The GitHub repository LeNPThuyVy/Campus-Integrity-Monitor contains a labelled image folder "Dataset_train_uniform_final" with 2 categories: non-uniform, uniform. Examples follow, each with its label.

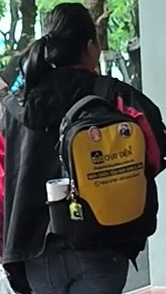
Label: non-uniform

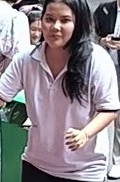
Label: non-uniform

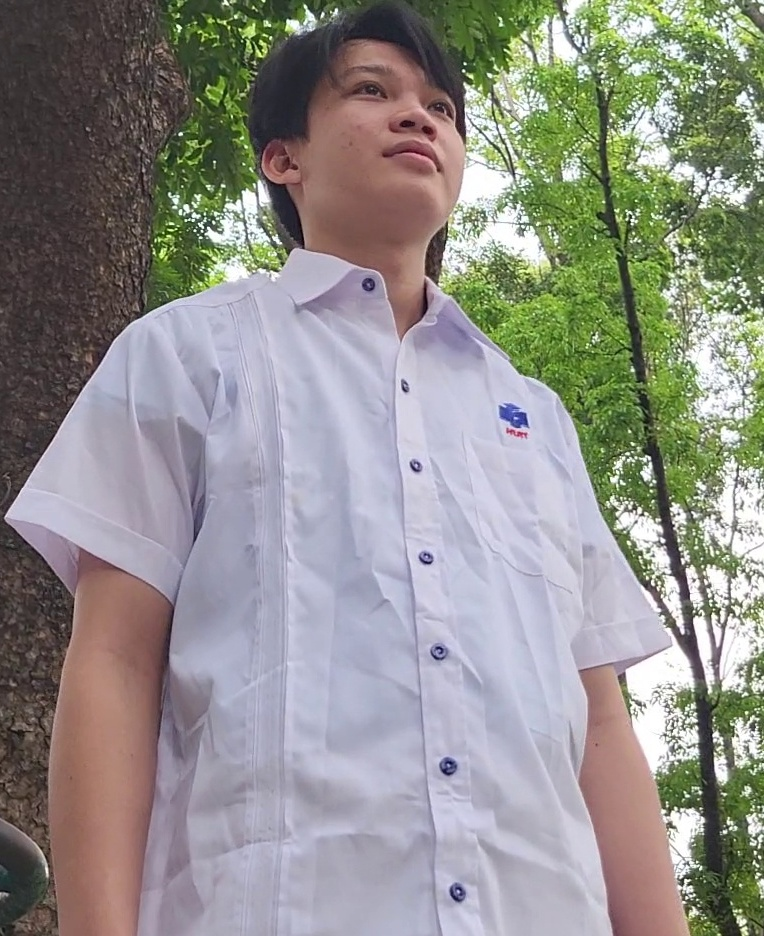
Label: uniform

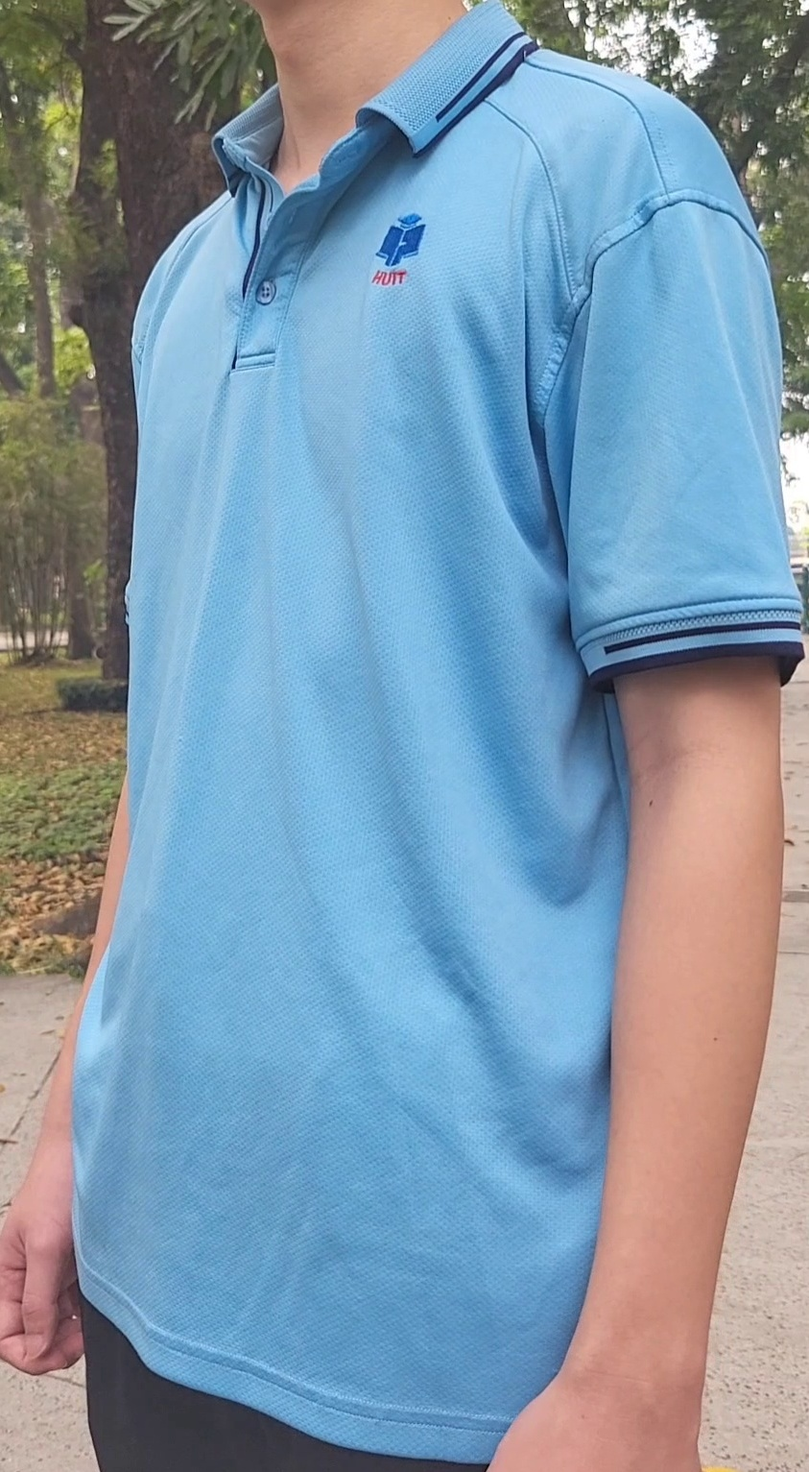
Label: uniform

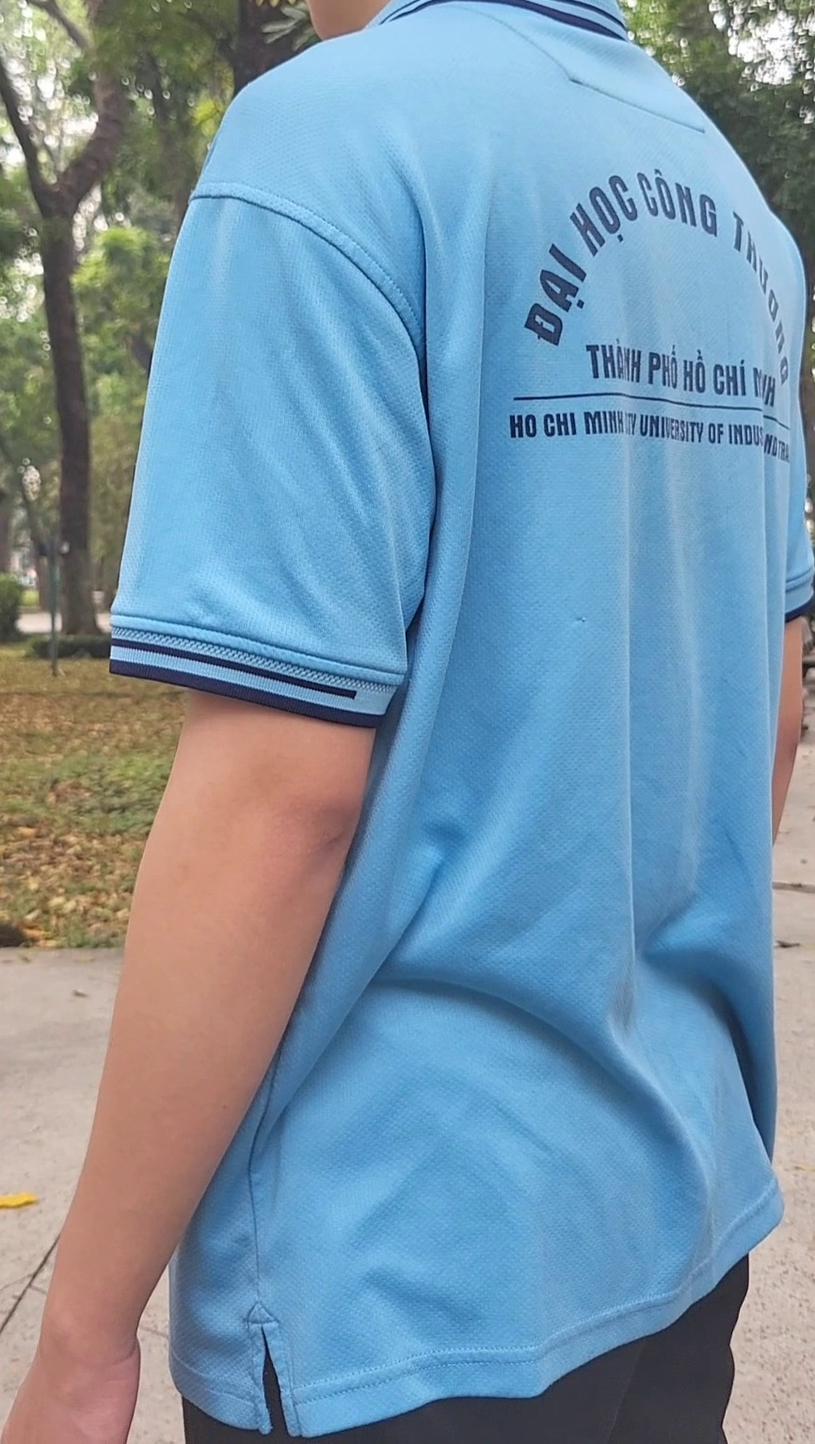
Label: uniform

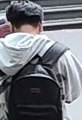
Label: non-uniform
